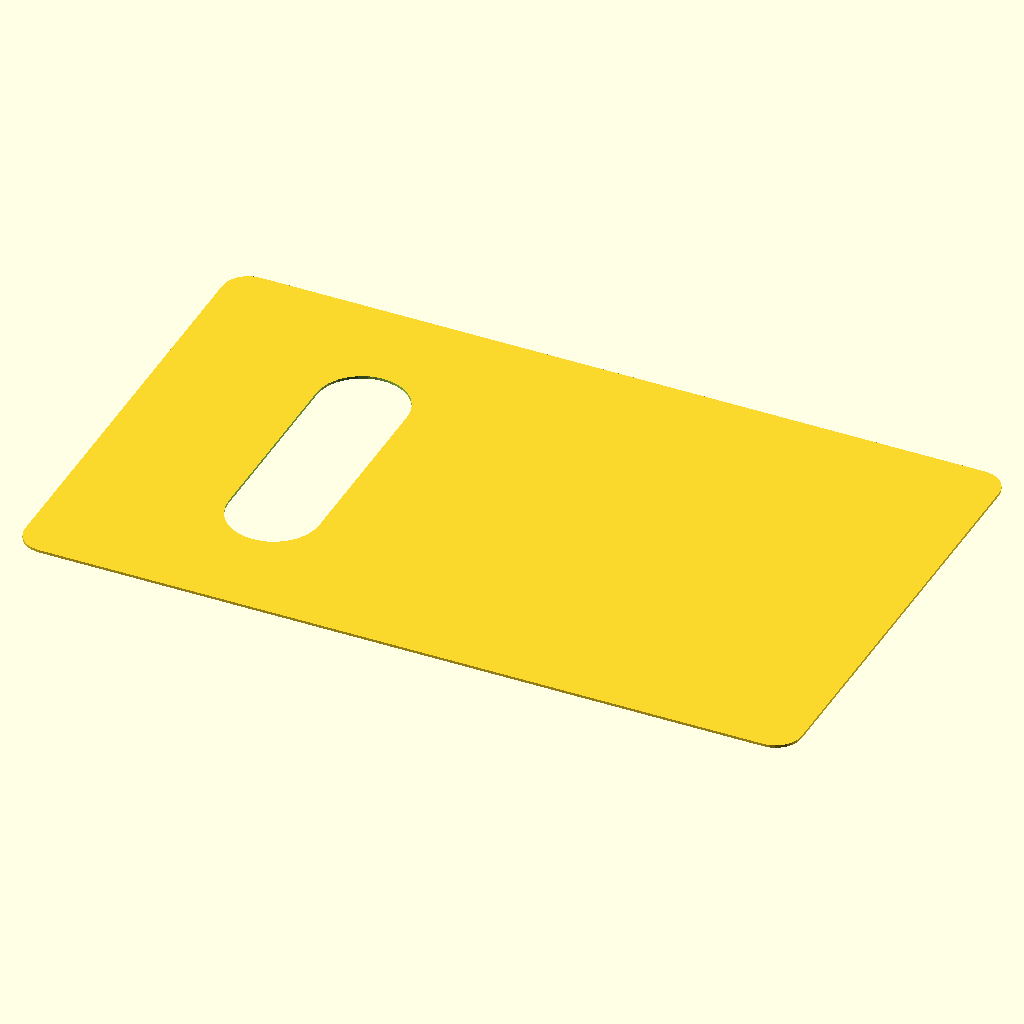
Cell 1: the model at its default parameters.
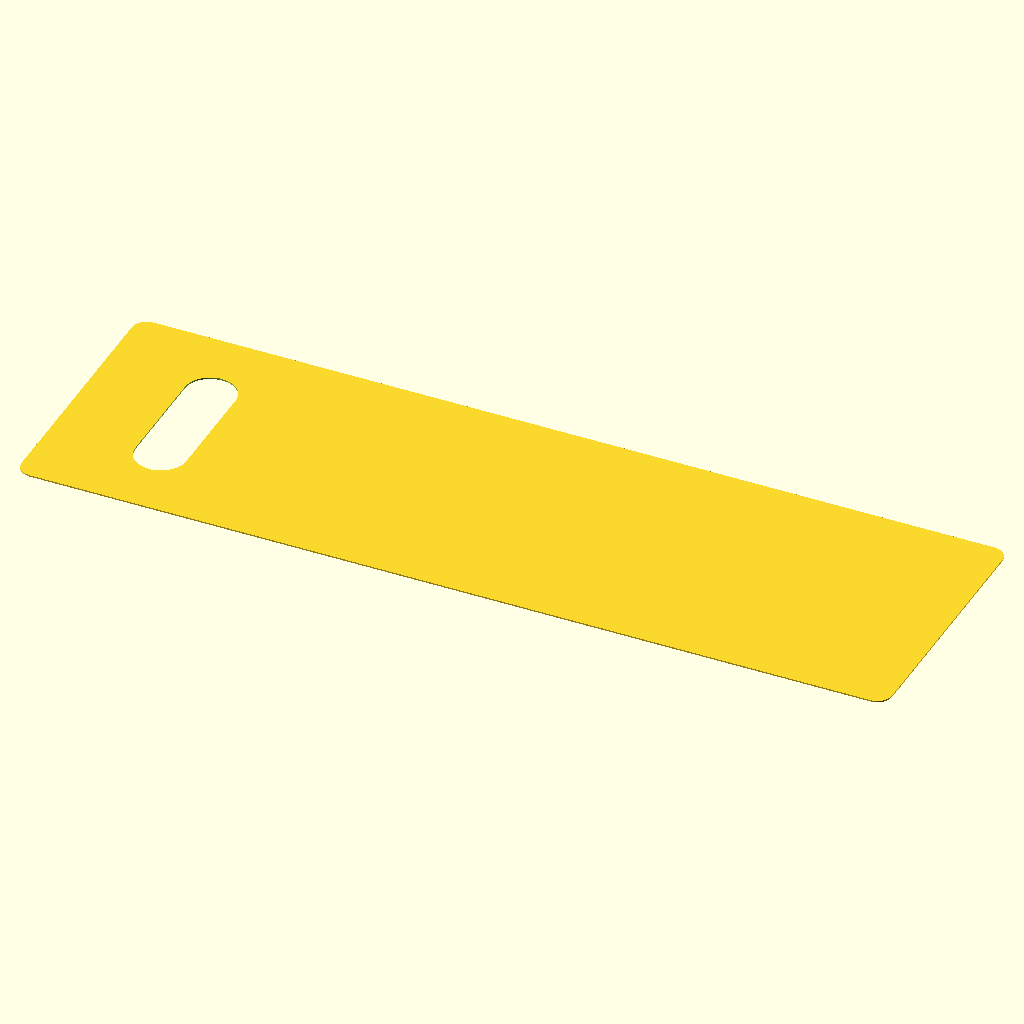
Cell 2 — board_len set to 600, the other parameters unchanged.
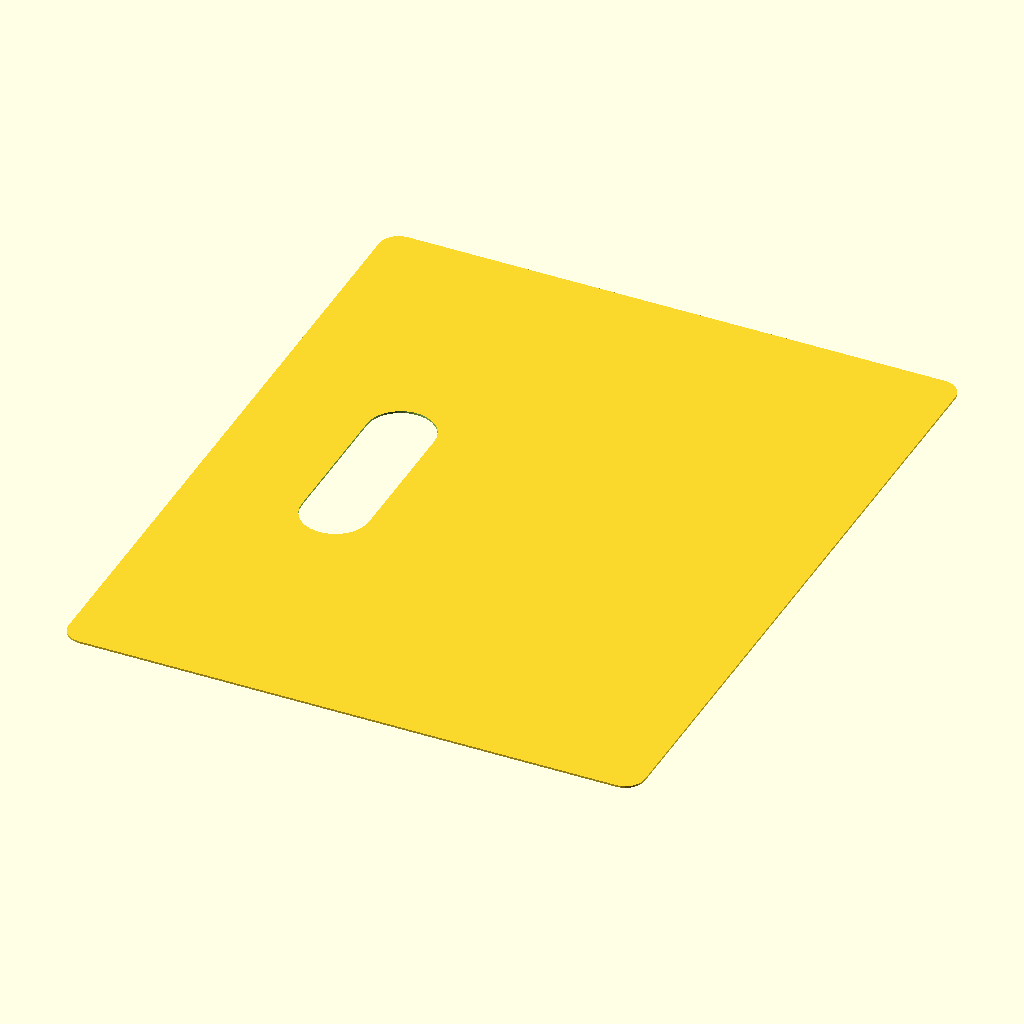
Cell 3 — board_wid set to 367, the other parameters unchanged.
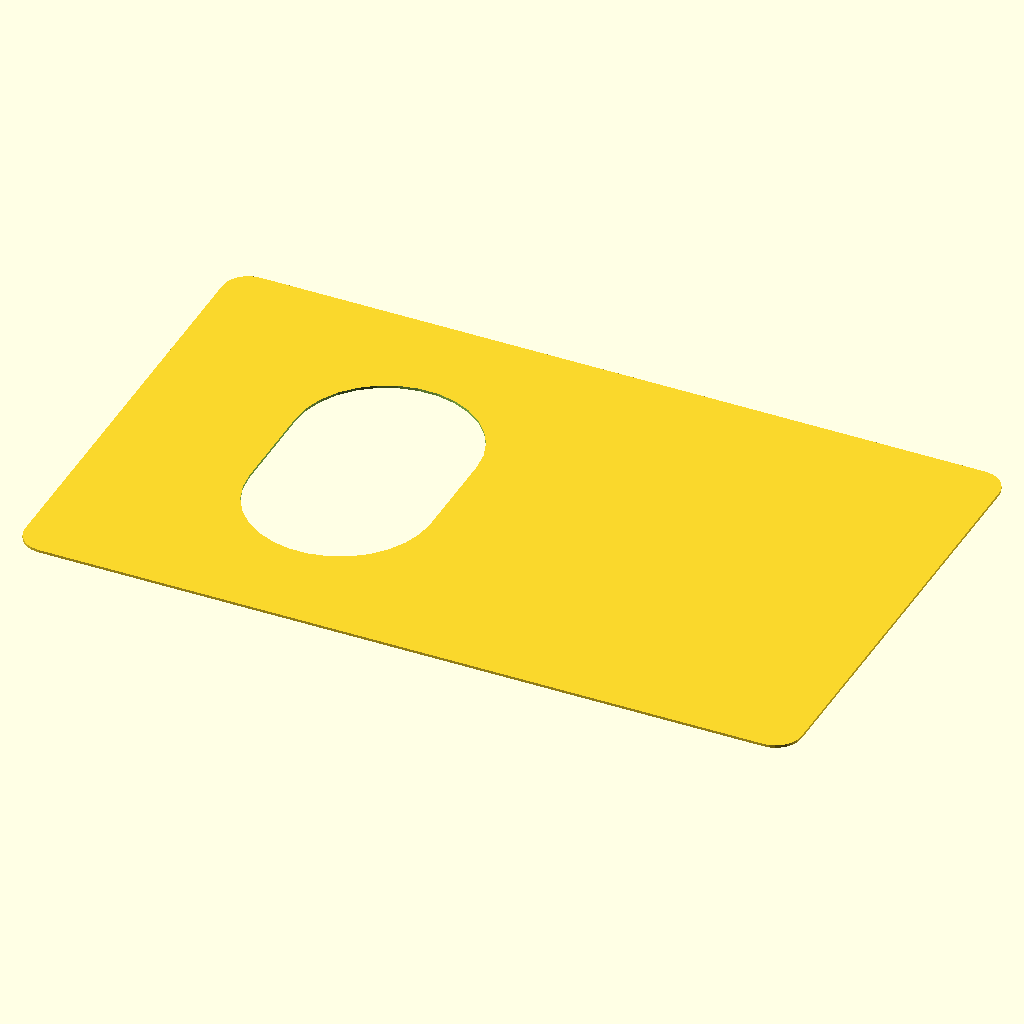
Cell 4 — handle_hole_len set to 70, the other parameters unchanged.
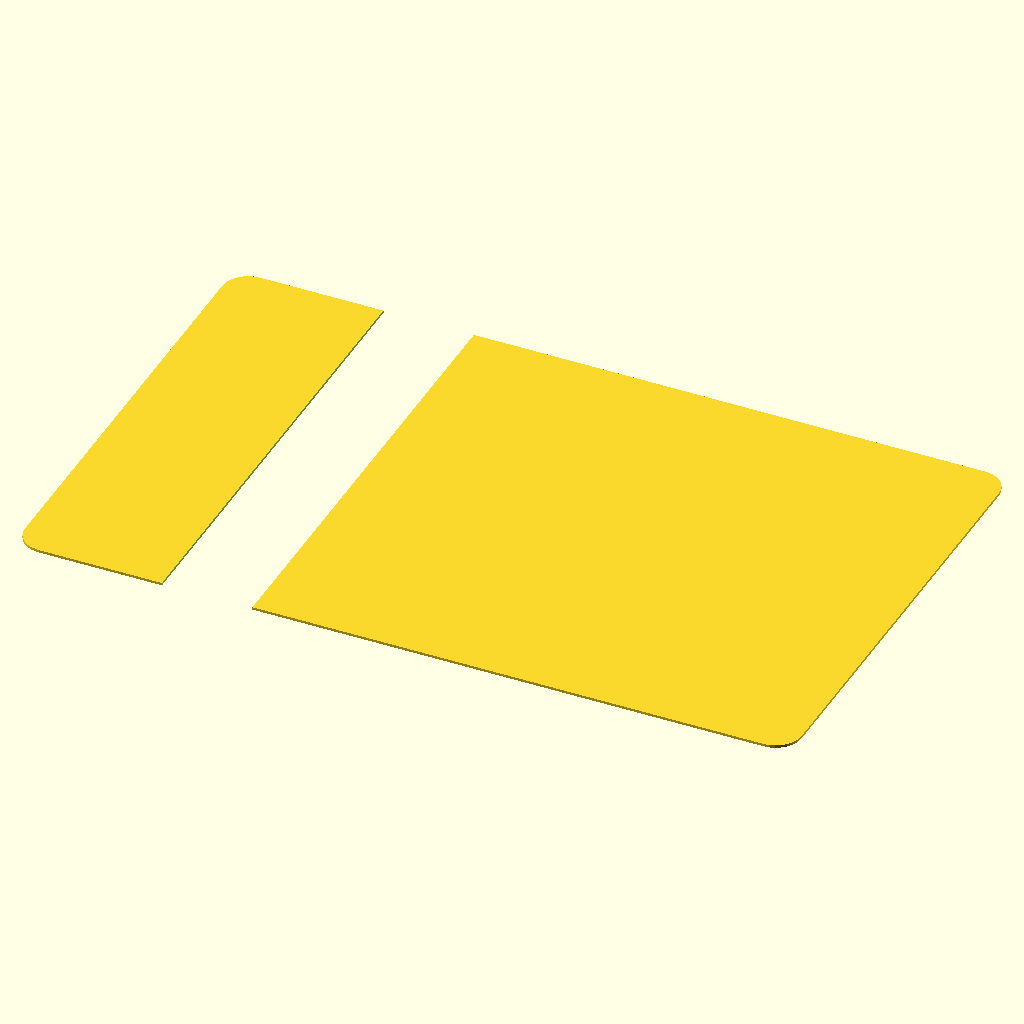
Cell 5: handle_hole_wid = 216 (everything else at default).
All cells are drawn from the same view direction (rotation 55°, 0°, 25°, orthographic, colour scheme Cornfield), but the view is re-fitted for each cell, so position and scale can differ between cells as well as the parameter.
The OpenSCAD source (tshirt-folder-board.scad):
// T-Shirt Folder Board (2D)

board_len = 300.0;
board_wid = 183.5;
board_rounding = 10.0;
handle_hole_len = 35.0;
handle_hole_wid = 108.0;
handle_hole_top_dist = 57.5;

difference() {
    offset(board_rounding) offset(-board_rounding)
    square([board_len, board_wid]);
    translate([handle_hole_len/2+handle_hole_top_dist,(board_wid-handle_hole_wid)/2+handle_hole_len/2])
    hull() {
        circle(d=handle_hole_len);
        translate([0,handle_hole_wid-handle_hole_len])
        circle(d=handle_hole_len);
    }
}
Parameter table extracted from the source (name, type, default, range or options):
board_len: number, default 300
board_wid: number, default 183.5
board_rounding: number, default 10
handle_hole_len: number, default 35
handle_hole_wid: number, default 108
handle_hole_top_dist: number, default 57.5
